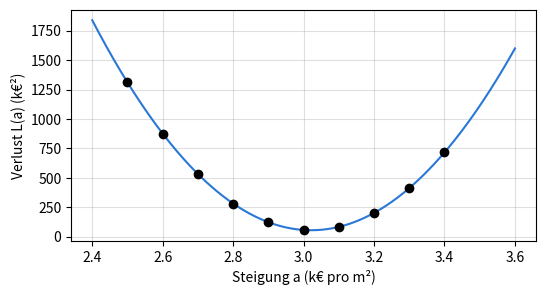
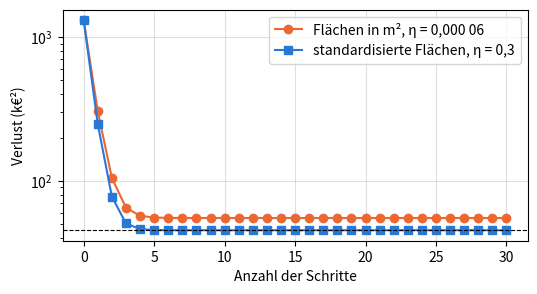

Here is the Python script that generated these plots, in order:
import numpy as np
import pandas as pd
import matplotlib.pyplot as plt

# Farben des Buchs: eine Farbe = eine Rolle (beobachtet, vorhergesagt, Abweichung, Gerade des Kollegen)
BLUE, ORANGE, RESIDUAL, GREEN = '#2a78d6', '#eb6834', '#c2185b', '#2e8b57'

# Daten von Kapitel 3, aus der CSV-Datei des Buchs übernommen (nicht ändern)

# D0.1 — die sechs Wohnungen aus der Einleitung, für die Anpassung verwendet
homes = pd.DataFrame({
    'home':   ['A', 'B', 'C', 'D', 'E', 'F'],
    'floor_area': [32, 45, 54, 70, 85, 98],
    'price':  [118, 172, 185, 245, 279, 335],
})
x = homes['floor_area'].to_numpy(dtype=float)
y = homes['price'].to_numpy(dtype=float)

# D3.1 — vier neue Verkäufe, nur zur Bewertung verwendet (Lektion 3.6)
new_sales = pd.DataFrame({
    'sale':      ['V1', 'V2', 'V3', 'V4'],
    'floor_area': [38, 58, 76, 92],
    'price':  [132, 215, 254, 322],
})
xv = new_sales['floor_area'].to_numpy(dtype=float)
yv = new_sales['price'].to_numpy(dtype=float)

# Wohnung G (Einleitung): Rechenbeispiel, nie für die Anpassung verwendet
x_G, y_G = 62, 209

# Lektion 3.1 — zwei Geraden, zwei Fehlermaße (Gleichungen 3.1 und 3.2)
def mae(a, b):
    return np.mean(np.abs(y - (a * x + b)))

def mse(a, b):
    return np.mean((y - (a * x + b)) ** 2)

for name, a, b in [("Einleitung", 3, 30), ('Kollege', 3.3, 14)]:
    print(f'{name:10s} MAE = {mae(a, b):.2f} k€   MSE = {mse(a, b):.2f} k€²   RMSE = {np.sqrt(mse(a, b)):.2f} k€')

# Lektion 3.2 — die Verlustkurve, b fest auf 30 k€ (Gleichung 3.3)
slopes = np.round(np.arange(2.5, 3.45, 0.1), 1)
print(pd.Series([round(mse(a, 30), 2) for a in slopes], index=slopes))
A = np.linspace(2.4, 3.6, 241)
plt.figure(figsize=(6, 3))
plt.plot(A, [mse(a, 30) for a in A], color=BLUE)
plt.scatter(slopes, [mse(a, 30) for a in slopes], color='black', zorder=3)
plt.xlabel('Steigung a (k€ pro m²)'); plt.ylabel('Verlust L(a) (k€²)'); plt.grid(alpha=0.4)
plt.show()

# Lektion 3.3 — Sekanten, Ableitung (Gleichung 3.4) und zwei Aktualisierungen (Gleichung 3.5)
def derivative_a(a, b=30):
    e = y - (a * x + b)
    return -2 / len(x) * np.sum(x * e)

for h in (0.1, 0.01, 0.001):
    print(f'Sekante h = {h}: {(mse(2.9 + h, 30) - mse(2.9, 30)) / h:.1f}')
print('exakte Ableitung bei 2,9:', round(derivative_a(2.9), 1))

a, eta = 2.5, 0.00006
for stage in range(3):
    print(f'Schritt {stage}: a = {a}, L = {mse(a, 30):.2f}, L\'(a) = {derivative_a(a):.2f}')
    a = round(a - eta * derivative_a(a), 3)    # auf Tausendstel gerundet, wie im Buch

# Lektion 3.4 — der Gradient (Gleichung 3.6) und ein Schritt für beide Koeffizienten (Gleichung 3.7)
def gradient(a, b):
    e = y - (a * x + b)
    return np.array([-2 / len(x) * np.sum(x * e), -2 / len(x) * np.sum(e)])

g = gradient(2.5, 30)
print('Gradient bei (2,5 ; 30):', g.round(2))
print('nach einem Schritt:', (np.array([2.5, 30]) - 0.00006 * g).round(4))

a, b = 2.5, 30.0
for k in range(1, 100001):
    a, b = np.array([a, b]) - 0.00006 * gradient(a, b)
    if k in (10, 1000, 100000):
        print(f'nach {k} Schritten: a = {a:.4f}, b = {b:.4f}, L = {mse(a, b):.2f}')
a_ls, b_ls = np.polyfit(x, y, 1)
print(f'Talboden: a = {a_ls:.3f}, b = {b_ls:.2f}, L = {mse(a_ls, b_ls):.2f}')
print(f'G, Rechenbeispiel: {a_ls * x_G + b_ls:.0f} k€ vorhergesagt für {y_G} k€ beobachtet')

# Lektion 3.5 — zwei Abstiege mit denselben Startvorhersagen (Gleichung 3.8)
mu, sigma = x.mean(), x.std()          # std() teilt durch n, wie in Kapitel 1
z = (x - mu) / sigma
print(f'mu = {mu:.0f} m², sigma = {sigma:.3f} m², z = {z.round(2)}')

def descent_m2(eta, n_steps, a=2.5, b=30.0):
    for _ in range(n_steps):
        a, b = np.array([a, b]) - eta * gradient(a, b)
    return a, b

def descent_std(eta, n_steps, a=2.5, b=30.0):
    w, c = a * sigma, b + a * mu        # Gleichung 2.7: gleiche Vorhersagen am Start
    for _ in range(n_steps):
        e = y - (w * z + c)
        w, c = w + eta * 2 / len(x) * np.sum(z * e), c + eta * 2 / len(x) * np.sum(e)
    return w / sigma, c - w / sigma * mu  # Gleichung 3.8: zurück zu (a ; b)

print('Schritte | m², η = 0,000 06           | standardisiert, η = 0,3')
a, b = 2.5, 30.0
done = 0
for k in (0, 1, 5, 10, 1000, 100000):
    a, b = descent_m2(0.00006, k - done, a, b); done = k
    a_s, b_s = descent_std(0.3, min(k, 1000))
    print(f'{k:>8} | a = {a:.3f} b = {b:6.2f} L = {mse(a, b):8.2f} | '
          f'a = {a_s:.3f} b = {b_s:6.2f} L = {mse(a_s, b_s):8.2f}')

# Grenz-Lernraten: darüber divergiert der Abstieg (etwa 0,000 22 in m², 1 standardisiert)
for eta in (0.000216, 0.000217):
    print(f'm², η = {eta}: Verlust nach 400 Schritten = {mse(*descent_m2(eta, 400)):.4g} k€²')
for eta in (0.99, 1.01):
    print(f'standardisiert, η = {eta}: Verlust nach 400 Schritten = {mse(*descent_std(eta, 400)):.4g} k€²')

# Lektion 3.6 — Ausgleichsgerade der kleinsten Quadrate (Gleichung 3.9) und R² (Gleichung 3.10)
cov = np.mean((x - x.mean()) * (y - y.mean()))
a_ls = cov / x.var()
b_ls = y.mean() - a_ls * x.mean()
print(f'cov = {cov:.1f} m²·k€, var = {x.var():.2f} (m²)², a = {a_ls:.3f} k€/m², b = {b_ls:.2f} k€')

def r2_lesson(observed, predicted, reference):
    """R² = 1 − MSE der Regel / MSE der konstanten Vorhersage « reference »."""
    return 1 - np.mean((observed - predicted) ** 2) / np.mean((observed - reference) ** 2)

y_mean = y.mean()                      # mittlerer Preis von A bis F: die Referenz für R² auf A bis F
print(f'A bis F: MSE konstant = {np.mean((y - y_mean) ** 2):.2f}, MSE Gerade = {mse(a_ls, b_ls):.2f}, '
      f'R² = {r2_lesson(y, a_ls * x + b_ls, y_mean):.3f}, r² = {np.corrcoef(x, y)[0, 1] ** 2:.3f}')

# Die drei Geraden, dasselbe Maß, auf A bis F, dann auf V1 bis V4 (Lektion 3.6)
lines = {'kleinste Quadrate': (a_ls, b_ls), 'Einleitung': (3, 30), 'Kollege': (3.3, 14)}
for name, (a, b) in lines.items():
    e_af, e_v = y - (a * x + b), yv - (a * xv + b)
    print(f'{name:16s} A bis F: MSE = {np.mean(e_af ** 2):6.2f}  MAE = {np.mean(np.abs(e_af)):5.2f}   |   '
          f'V1 bis V4: MSE = {np.mean(e_v ** 2):6.2f}  MAE = {np.mean(np.abs(e_v)):5.2f}   Abweichungen {e_v.round(2)}')
yv_bis = np.array([132, 215, 254, 312.0])   # falls V4 für 312 k€ verkauft worden wäre
for name in ('kleinste Quadrate', 'Kollege'):
    a, b = lines[name]
    print(f'V4 zu 312 k€: {name} MSE = {np.mean((yv_bis - (a * xv + b)) ** 2):.2f}')
print(f'G, Rechenbeispiel: {a_ls * x_G + b_ls:.2f} k€ vorhergesagt, Abweichung {y_G - (a_ls * x_G + b_ls):.2f} k€')

# ZU ERGÄNZEN: MSE und MAE der Geraden 3x + b auf A bis F, für einen Wert von b
def mse_b(b):
    return None   # ZU ERGÄNZEN

def mae_b(b):
    return None   # ZU ERGÄNZEN

# Überprüfung, dann Darstellung der beiden Kurven
if mse_b(30) is None or mae_b(30) is None:
    print('Ergänzen Sie mse_b und mae_b.')
else:
    print('mse_b und mae_b:', 'richtig' if np.isclose(mse_b(30), 344 / 6) and np.isclose(mae_b(30), 44 / 6) else 'bitte prüfen')
    B = np.linspace(15, 45, 601)
    fig, (h, low) = plt.subplots(2, 1, figsize=(6, 4.5), sharex=True)
    h.plot(B, [mse_b(b) for b in B], color=BLUE); h.set_ylabel('MSE (k€²)'); h.grid(alpha=0.4)
    low.plot(B, [mae_b(b) for b in B], color=ORANGE); low.set_ylabel('MAE (k€)'); low.grid(alpha=0.4)
    low.set_xlabel('Achsenabschnitt b (k€)')
    plt.show()
    print('Knickstellen der MAE-Kurve (r_i sortiert):', np.sort(y - 3 * x))

# ZU ERGÄNZEN: Median (Gleichung 1.4) und Mittelwert der r_i = y_i − 3 x_i
median_r = None
mean_r = None

# Überprüfung
for name, yours, truth in [('Median', median_r, 29.5), ('Mittelwert', mean_r, 182 / 6)]:
    print(f'{name} der r:', 'noch nicht ausgefüllt' if yours is None else ('richtig' if np.isclose(yours, truth) else 'bitte prüfen'))
if median_r is not None and mae_b(30) is not None:
    print(f'MAE am Median: {mae_b(median_r):.2f} k€ (auf dem Plateau); '
          f'MSE am Mittelwert: {mse_b(mean_r):.2f} k€² (Minimum)')

# ZU ERGÄNZEN: r_i = y_i − 3 x_i für die sechs Wohnungen (NumPy-Array)
r = None

# Überprüfung
if r is None:
    print('Ergänzen Sie die vorherige Zelle.')
else:
    print('r:', 'richtig' if np.allclose(r, [22, 37, 23, 35, 24, 41]) else 'bitte prüfen')

# ZU ERGÄNZEN: Ihre von Hand berechneten Ergebnisse
L_b0 = None       # Verlust bei b0 = 20
derivative_b0 = None # L'(20)
b1 = None
L_b1 = None
b2 = None
L_b2 = None

# Überprüfung (unabhängige Berechnung)
def _L(b): return np.mean((y - 3 * x - b) ** 2)
def _d(b): return -2 / 6 * np.sum(y - 3 * x - b)
_b1 = 20 - 0.3 * _d(20); _b2 = _b1 - 0.3 * _d(_b1)
expected_values = {'L_b0': (L_b0, _L(20)), 'derivative_b0': (derivative_b0, _d(20)), 'b1': (b1, _b1),
            'L_b1': (L_b1, _L(_b1)), 'b2': (b2, _b2), 'L_b2': (L_b2, _L(_b2))}
for name, (yours, truth) in expected_values.items():
    status = 'noch nicht ausgefüllt' if yours is None else ('richtig' if abs(yours - truth) < 0.01 else 'bitte prüfen')
    print(f'{name}: {status}')

# ZU ERGÄNZEN
def loss(b):
    """MSE der Geraden y = 3x + b auf A bis F (Gleichung 3.2)."""
    return None   # ZU ERGÄNZEN

def derivative(b):
    """L'(b) = −(2/n) Σ e_i (Gleichung 3.6)."""
    return None   # ZU ERGÄNZEN

def descent(b0, eta, n_steps):
    """Gibt die Liste der b und die Liste der Verluste zurück, von Schritt 0 bis Schritt n_steps."""
    bs, losses = [b0], [loss(b0)]
    for _ in range(n_steps):
        bs.append(bs[-1] - eta * derivative(bs[-1]))   # Gleichung 3.5
        losses.append(loss(bs[-1]))
    return bs, losses

if loss(20) is None or derivative(20) is None:
    print('Ergänzen Sie loss und derivative.')
else:
    bs, losses = descent(20, 0.3, 2)
    print('zwei Schritte:', np.round(bs, 3), np.round(losses, 2), '→',
          'richtig' if np.allclose(bs, [20, 26.2, 28.68]) else 'bitte prüfen')
    bs, losses = descent(20, 0.3, 20)
    plt.figure(figsize=(6, 2.8))
    plt.plot(losses, marker='o', color=BLUE)
    plt.xlabel('Schritt'); plt.ylabel('Verlust (k€²)'); plt.grid(alpha=0.4)
    plt.show()
    print('b nach 20 Schritten:', round(bs[-1], 3), '  Mittelwert der r:', round(np.mean(y - 3 * x), 3))

if loss(20) is not None and derivative(20) is not None:
    fig, axes = plt.subplots(1, 2, figsize=(8, 2.8))
    for ax, eta in zip(axes, (0.3, 1.2)):
        bs, losses = descent(20, eta, 6)
        ax.plot(bs, marker='o', color=ORANGE if eta > 1 else BLUE)
        ax.axhline(np.mean(y - 3 * x), color='black', linewidth=0.8, linestyle='--')
        ax.set_title(f'η = {eta}', fontsize=10); ax.set_xlabel('Schritt'); ax.set_ylabel('b (k€)')
        print(f'η = {eta} :', np.round(bs, 2))
    plt.tight_layout(); plt.show()

# ZU ERGÄNZEN: vorhergesagter Preis für G mit Steigung 3 und b2, dann vorzeichenbehaftete Abweichung (k€)
price_G = None
gap_G = None

# Überprüfung
if price_G is None or gap_G is None:
    print('Ergänzen Sie die vorherige Zelle.')
else:
    print('G:', 'richtig' if np.isclose(price_G, 214.68) and np.isclose(gap_G, -5.68) else 'bitte prüfen')

# ZU ERGÄNZEN: MSE von Vorhersagen, auf den übergebenen Verkäufen (Gleichung 3.2)
def sales_mse(observed, predicted):
    """observed und predicted: NumPy-Arrays gleicher Länge."""
    return None   # ZU ERGÄNZEN

# Überprüfung: die Rangfolge aus Lektion 3.6, dann R² auf A bis F (Referenz: mittlerer Preis von A bis F)
if sales_mse(y, y) is None:
    print('Ergänzen Sie die Funktion sales_mse.')
else:
    a_ls = np.mean((x - x.mean()) * (y - y.mean())) / x.var()
    b_ls = y.mean() - a_ls * x.mean()
    expected_values = {'kleinste Quadrate': ((a_ls, b_ls), 45.36, 93.29), 'Einleitung': ((3, 30), 57.33, 134.25),
                'Kollege': ((3.3, 14), 65.11, 70.73)}
    for name, ((a, b), att_af, att_v) in expected_values.items():
        e1, e2 = sales_mse(y, a * x + b), sales_mse(yv, a * xv + b)
        print(f'{name:16s} A bis F: {e1:6.2f}   V1 bis V4: {e2:6.2f} →',
              'richtig' if abs(e1 - att_af) < 0.006 and abs(e2 - att_v) < 0.006 else 'bitte prüfen')
    r2_af = 1 - sales_mse(y, a_ls * x + b_ls) / sales_mse(y, np.full(6, y.mean()))
    print(f'R² auf A bis F = {r2_af:.4f}, r² = {np.corrcoef(x, y)[0, 1] ** 2:.4f} →',
          'richtig' if np.isclose(r2_af, np.corrcoef(x, y)[0, 1] ** 2) else 'bitte prüfen')

# ZU ERGÄNZEN: Mittelwert und Standardabweichung der Flächen (Division durch n), dann die sechs z-Werte
mu = None
sigma = None
z = None

# Überprüfung
if z is None:
    print('Ergänzen Sie die vorherige Zelle.')
else:
    print('z-Werte:', 'richtig' if np.isclose(np.mean(z), 0) and np.isclose(np.mean(z ** 2), 1) and np.isclose(mu, 64) else 'bitte prüfen')

# ZU ERGÄNZEN: die beiden partiellen Ableitungen (Lektion 3.5), als Array [dL/dw, dL/dc] zurückgegeben
def standardized_gradient(w, c):
    return None   # ZU ERGÄNZEN

# Überprüfung am Startpunkt (gleiche Vorhersagen wie (2,5 ; 30))
if z is None or standardized_gradient(1, 1) is None:
    print('Ergänzen Sie die Zellen b) und c).')
else:
    w0, c0 = 2.5 * sigma, 30 + 2.5 * mu
    g0 = standardized_gradient(w0, c0)
    print(f'Start: w0 = {w0:.2f}, c0 = {c0:.0f}, gradient = {g0.round(2)} →',
          'richtig' if np.allclose(g0, [-29.683, -64.667], atol=0.001) else 'bitte prüfen')

# ZU ERGÄNZEN: 30 Aktualisierungen mit eta = 0,3 ab (w0 ; c0), dann a und b (Gleichung 3.8)
a_std = None
b_std = None

# Überprüfung: Gleichung 3.9 und np.polyfit
a_ls = np.mean((x - x.mean()) * (y - y.mean())) / x.var()
b_ls = y.mean() - a_ls * x.mean()
print(f'Gleichung 3.9: a = {a_ls:.3f}, b = {b_ls:.2f}; np.polyfit: {np.round(np.polyfit(x, y, 1), 3)}')
if a_std is None:
    print('Ergänzen Sie die vorherige Zelle.')
else:
    print('erhaltene Gerade:', 'richtig' if np.allclose([a_std, b_std], [a_ls, b_ls], atol=1e-4) else 'bitte prüfen')

# Die beiden Abstiege aus Lektion 3.5, Schritt für Schritt (nichts zu ergänzen)
def path_m2(n_steps, eta=0.00006):
    a, b, losses = 2.5, 30.0, []
    for _ in range(n_steps + 1):
        losses.append(np.mean((y - a * x - b) ** 2))
        e = y - a * x - b
        a, b = a + eta * 2 / 6 * np.sum(x * e), b + eta * 2 / 6 * np.sum(e)
    return losses

def path_std(n_steps, eta=0.3):
    zz = (x - x.mean()) / x.std()
    w, c, losses = 2.5 * x.std(), 30 + 2.5 * x.mean(), []
    for _ in range(n_steps + 1):
        losses.append(np.mean((y - w * zz - c) ** 2))
        e = y - w * zz - c
        w, c = w + eta * 2 / 6 * np.sum(zz * e), c + eta * 2 / 6 * np.sum(e)
    return losses

plt.figure(figsize=(6, 3))
plt.semilogy(path_m2(30), marker='o', color=ORANGE, label='Flächen in m², η = 0,000 06')
plt.semilogy(path_std(30), marker='s', color=BLUE, label='standardisierte Flächen, η = 0,3')
plt.axhline(45.364, color='black', linestyle='--', linewidth=0.8)
plt.xlabel('Anzahl der Schritte'); plt.ylabel('Verlust (k€²)'); plt.legend(); plt.grid(alpha=0.4); plt.show()

# f) Anzahl der Schritte, bis der Verlust weniger als 0,1 k€² über dem Minimum liegt (einige Sekunden)
L_min = np.mean((y - (a_ls * x + b_ls)) ** 2)

def n_steps(X, a, b, eta, limit=10 ** 6):
    for k in range(1, limit + 1):
        e = y - a * X - b
        a, b = a + eta * 2 / 6 * np.sum(X * e), b + eta * 2 / 6 * np.sum(e)
        if np.mean((y - a * X - b) ** 2) - L_min < 0.1:
            return k

losses_std = path_std(30)
print('standardisierte Flächen, η = 0,3:', next(k for k, v in enumerate(losses_std) if v - L_min < 0.1), 'Schritte')
print('Flächen in m², η = 0,000 06:      ', n_steps(x, 2.5, 30.0, 0.00006), 'Schritte')

# ZU ERGÄNZEN: die Flächen von A bis F in Einheiten von zehn m²
x_tens = None

# Überprüfung, dann die Messungen (sonst nichts zu ergänzen)
if x_tens is None:
    print('Ergänzen Sie die vorherige Zelle.')
else:
    print('x_tens:', 'richtig' if np.allclose(x_tens, [3.2, 4.5, 5.4, 7.0, 8.5, 9.8]) else 'bitte prüfen')
    print('a) Ausgleichsgerade (Steigung, Achsenabschnitt):', np.round(np.polyfit(x_tens, y, 1), 2))
    e0 = y - (25 * x_tens + 30)
    print(f'b) Quotient bei Schritt 0: {np.sum(x_tens * e0) / np.sum(e0):.2f} Einheiten von zehn m²')
    for eta in (0.021, 0.022):
        a, b = 25.0, 30.0
        for _ in range(200):
            e = y - a * x_tens - b
            a, b = a + eta * 2 / 6 * np.sum(x_tens * e), b + eta * 2 / 6 * np.sum(e)
        print(f'c) η = {eta}: Verlust nach 200 Schritten = {np.mean((y - a * x_tens - b) ** 2):.4g} k€²')
    L_min = np.mean((y - np.polyval(np.polyfit(x, y, 1), x)) ** 2)
    a, b = 25.0, 30.0
    for k in range(1, 10 ** 6):
        e = y - a * x_tens - b
        a, b = a + 0.006 * 2 / 6 * np.sum(x_tens * e), b + 0.006 * 2 / 6 * np.sum(e)
        if np.mean((y - a * x_tens - b) ** 2) - L_min < 0.1:
            break
    print(f'd) η = 0,006: {k} Schritte bis weniger als 0,1 k€² über dem Minimum')

zz = (x - x.mean()) / x.std()
print(f'a) Summe der z = {np.sum(zz):.1e}, Summe der z² = {np.sum(zz ** 2):.4f}')

# ZU ERGÄNZEN: m = (1/n) Σ z_i y_i, dann ein Abstiegsschritt mit Lernrate eta ab (w ; c)
m = None

def step(w, c, eta):
    """Gibt (w, c) nach einer Aktualisierung zurück (Gleichung 3.7 mit z statt x)."""
    return None   # ZU ERGÄNZEN

# Überprüfung von b) und d)
if m is None or step(1, 1, 0.1) is None:
    print('Ergänzen Sie die vorherige Zelle.')
else:
    print(f'b) m = {m:.2f} →', 'richtig' if np.isclose(m, np.mean((x - x.mean()) * (y - y.mean())) / x.std()) else 'bitte prüfen')
    w0, c0 = 2.5 * x.std(), 30 + 2.5 * x.mean()
    w1, c1 = step(w0, c0, 0.5)
    print(f'd) ein Schritt mit η = 0,5: (w ; c) = ({w1:.2f} ; {c1:.2f}) →',
          'richtig' if np.allclose([w1, c1], [m, y.mean()]) else 'bitte prüfen')
    for eta in (1.0, 1.05):
        w, c = w0, c0
        sequence = []
        for _ in range(4):
            w, c = step(w, c, eta)
            sequence.append(round(c, 2))
        print(f'   η = {eta}: c nach 1, 2, 3, 4 Schritten = {sequence}')
    W, Cc = np.meshgrid(np.linspace(40, 100, 200), np.linspace(180, 260, 200))
    Z = np.mean([(yi - W * zi - Cc) ** 2 for zi, yi in zip(zz, y)], axis=0)
    plt.figure(figsize=(4.5, 4.5))
    plt.contour(W, Cc, Z, levels=[50, 100, 200, 400, 800, 1600], colors=BLUE)
    plt.gca().set_aspect('equal')
    plt.xlabel('w (k€ pro Standardabweichung)'); plt.ylabel('c (k€)'); plt.title('e) Kreise'); plt.show()
